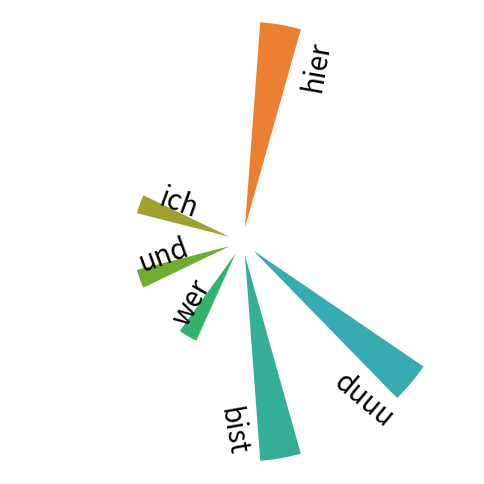

The script that saved this image:
import numpy as np

import seaborn as sns

import pandas as pd
import matplotlib.pyplot as plt


palette = sns.color_palette("husl", 13)
alphabet = ["hallo", "hier", "bin", "ich", "und", "wer", "bist", "duuu", "langeslanges"]

df = pd.DataFrame({"weight": np.random.randint(0, 3, len(alphabet)), "Name": alphabet})

# # initialize the figure
plt.figure(figsize=(6, 8))
ax = plt.subplot(111, polar=True)
plt.axis("off")
# plt.title(o, fontsize = 27)

upperLimit = 7
lowerLimit = 0
width = 0.2

# Compute the angle each bar is centered on:
indexes = list(range(1, len(df.index) + 1))
width2 = 2 * np.pi / len(df.index)
angles = [element * width2 for element in indexes]


# Draw bars
bars = ax.bar(
    x=angles,
    height=df["weight"],
    width=0.2,
    bottom=lowerLimit,
    linewidth=2,
    edgecolor="white",
    color=palette,
)


# little space between the bar and the label
labelPadding = -0.5

# Add labels
for bar, angle, height, label in zip(bars, angles, df["weight"], df["Name"]):

    # Labels are rotated. Rotation must be specified in degrees :(
    rotation = np.rad2deg(angle)

    # Flip some labels upside down
    alignment = ""
    if angle >= np.pi / 2 and angle < 3 * np.pi / 2:
        alignment = "right"
        rotation = rotation + 180
    else:
        alignment = "left"

    # Finally add the labels
    x_offset = angle - np.pi / 12
    y_offset = lowerLimit + bar.get_height() + labelPadding

    cut_off = 0.0
    if height > cut_off:
        ax.text(
            x=x_offset,
            y=y_offset,
            s=label,
            ha=alignment,
            va="center",
            rotation=rotation,
            rotation_mode="anchor",
            fontsize=20,
        )

plt.savefig("rose.jpg")
